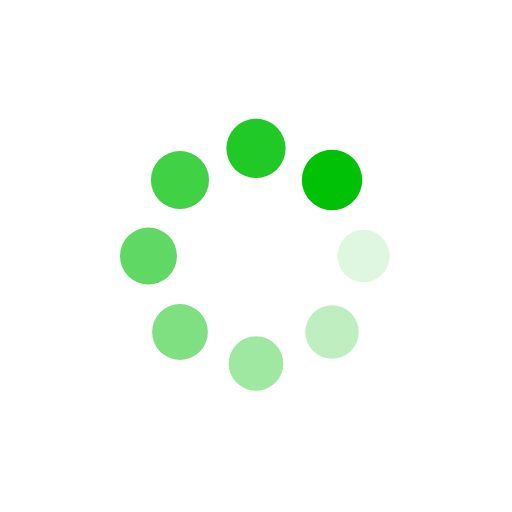
t = 0.00 s
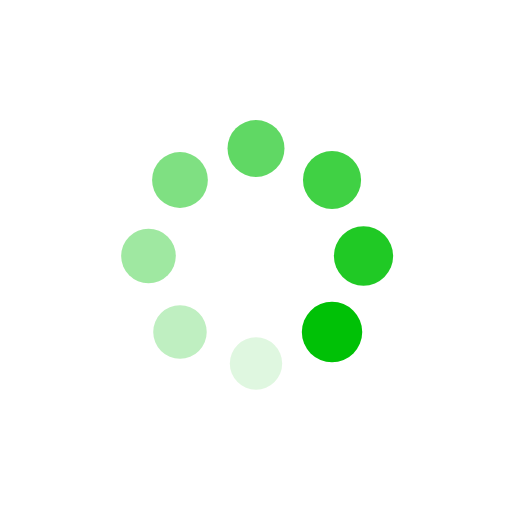
t = 0.25 s
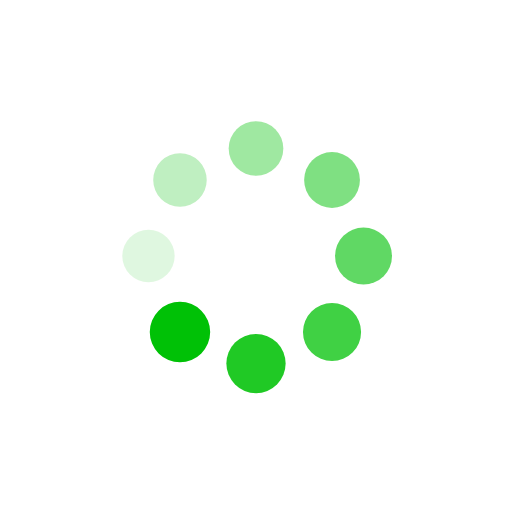
t = 0.50 s
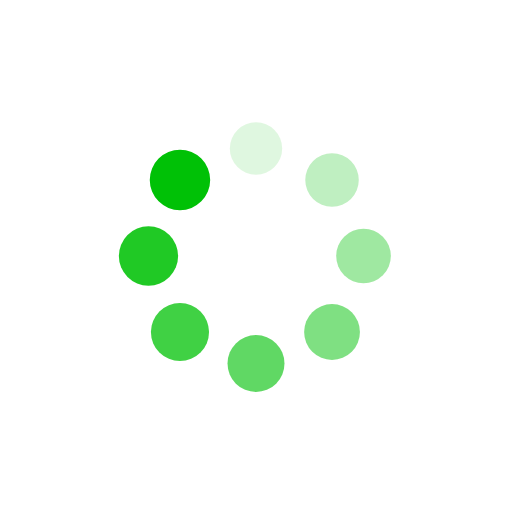
t = 0.75 s

The animated SVG that drew these frames (rendered in a browser with its animation timeline set to each time). Animation: 16 SMIL elements (animate=8,animateTransform=8); one cycle of 1.00 s, repeats indefinitely.

<?xml version="1.0" encoding="utf-8"?>
<svg xmlns="http://www.w3.org/2000/svg" xmlns:xlink="http://www.w3.org/1999/xlink" style="margin: auto; background: rgb(255, 255, 255); display: block; shape-rendering: auto;" width="246px" height="246px" viewBox="0 0 100 100" preserveAspectRatio="xMidYMid">
<g transform="translate(71,50)">
<g transform="rotate(0)">
<circle cx="0" cy="0" r="5" fill="#00c106" fill-opacity="1">
  <animateTransform attributeName="transform" type="scale" begin="-0.875s" values="1.18 1.18;1 1" keyTimes="0;1" dur="1s" repeatCount="indefinite"></animateTransform>
  <animate attributeName="fill-opacity" keyTimes="0;1" dur="1s" repeatCount="indefinite" values="1;0" begin="-0.875s"></animate>
</circle>
</g>
</g><g transform="translate(64.8492424049175,64.8492424049175)">
<g transform="rotate(45)">
<circle cx="0" cy="0" r="5" fill="#00c106" fill-opacity="0.875">
  <animateTransform attributeName="transform" type="scale" begin="-0.75s" values="1.18 1.18;1 1" keyTimes="0;1" dur="1s" repeatCount="indefinite"></animateTransform>
  <animate attributeName="fill-opacity" keyTimes="0;1" dur="1s" repeatCount="indefinite" values="1;0" begin="-0.75s"></animate>
</circle>
</g>
</g><g transform="translate(50,71)">
<g transform="rotate(90)">
<circle cx="0" cy="0" r="5" fill="#00c106" fill-opacity="0.75">
  <animateTransform attributeName="transform" type="scale" begin="-0.625s" values="1.18 1.18;1 1" keyTimes="0;1" dur="1s" repeatCount="indefinite"></animateTransform>
  <animate attributeName="fill-opacity" keyTimes="0;1" dur="1s" repeatCount="indefinite" values="1;0" begin="-0.625s"></animate>
</circle>
</g>
</g><g transform="translate(35.1507575950825,64.8492424049175)">
<g transform="rotate(135)">
<circle cx="0" cy="0" r="5" fill="#00c106" fill-opacity="0.625">
  <animateTransform attributeName="transform" type="scale" begin="-0.5s" values="1.18 1.18;1 1" keyTimes="0;1" dur="1s" repeatCount="indefinite"></animateTransform>
  <animate attributeName="fill-opacity" keyTimes="0;1" dur="1s" repeatCount="indefinite" values="1;0" begin="-0.5s"></animate>
</circle>
</g>
</g><g transform="translate(29,50)">
<g transform="rotate(180)">
<circle cx="0" cy="0" r="5" fill="#00c106" fill-opacity="0.5">
  <animateTransform attributeName="transform" type="scale" begin="-0.375s" values="1.18 1.18;1 1" keyTimes="0;1" dur="1s" repeatCount="indefinite"></animateTransform>
  <animate attributeName="fill-opacity" keyTimes="0;1" dur="1s" repeatCount="indefinite" values="1;0" begin="-0.375s"></animate>
</circle>
</g>
</g><g transform="translate(35.150757595082496,35.1507575950825)">
<g transform="rotate(225)">
<circle cx="0" cy="0" r="5" fill="#00c106" fill-opacity="0.375">
  <animateTransform attributeName="transform" type="scale" begin="-0.25s" values="1.18 1.18;1 1" keyTimes="0;1" dur="1s" repeatCount="indefinite"></animateTransform>
  <animate attributeName="fill-opacity" keyTimes="0;1" dur="1s" repeatCount="indefinite" values="1;0" begin="-0.25s"></animate>
</circle>
</g>
</g><g transform="translate(49.99999999999999,29)">
<g transform="rotate(270)">
<circle cx="0" cy="0" r="5" fill="#00c106" fill-opacity="0.25">
  <animateTransform attributeName="transform" type="scale" begin="-0.125s" values="1.18 1.18;1 1" keyTimes="0;1" dur="1s" repeatCount="indefinite"></animateTransform>
  <animate attributeName="fill-opacity" keyTimes="0;1" dur="1s" repeatCount="indefinite" values="1;0" begin="-0.125s"></animate>
</circle>
</g>
</g><g transform="translate(64.84924240491749,35.150757595082496)">
<g transform="rotate(315)">
<circle cx="0" cy="0" r="5" fill="#00c106" fill-opacity="0.125">
  <animateTransform attributeName="transform" type="scale" begin="0s" values="1.18 1.18;1 1" keyTimes="0;1" dur="1s" repeatCount="indefinite"></animateTransform>
  <animate attributeName="fill-opacity" keyTimes="0;1" dur="1s" repeatCount="indefinite" values="1;0" begin="0s"></animate>
</circle>
</g>
</g>
<!-- [ldio] generated by https://loading.io/ --></svg>